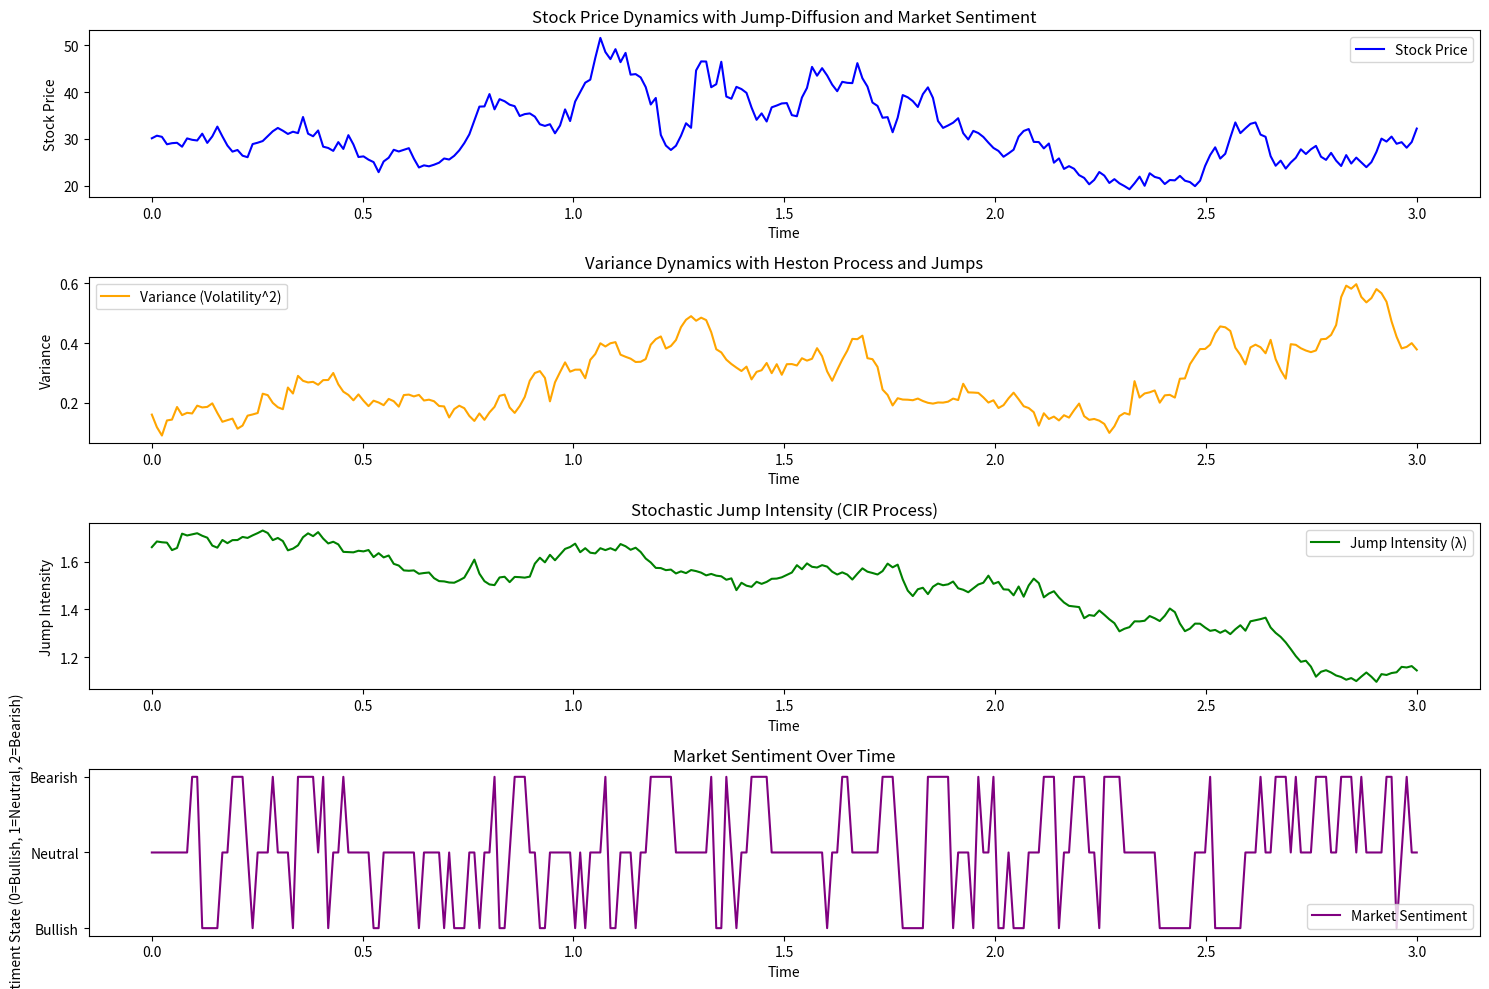

Write the Python code that produced this figure.

#This model was made with Nvidia as an example, so we use the market sentiment towards Nvidia
#we also used news from real life to explain our project questions and drive the thematics of whether we could predict with stochastic probability the trend in stocks
#Furthermore we used data and information on the stock from 2022, to analyze the different option and outcome with random occurence of events
#The plots found will serve as blueprint for whart couldve happened if events occured in a random manner or if some of these events did not happen
import random
import numpy as np
import matplotlib.pyplot as plt

np.random.seed(None) 
random.seed()




#stock name used: Nvidia 2022, pfizer 2016, Exxon mobile 2007
#For this specific video and demo we used Nvidia 2022
#initialize the values, these should be found on yahoo finance and provided in the slides
# Define model parameters
T = 3 # Time horizon in years
N = 252 # Number of steps (trading days)
dt = T / N  # Time increment
# for example google: price 2010
# Parameters for stock dynamics
r = 0.043 # Risk-free rate
S0 = 30.12 # Initial stock price
kappa = 1.2  # Mean reversion speed of volatility
theta = 0.02  # Long-term mean of variance
eta = 0.5 # Volatility of variance
v0 = 0.16 # Initial variance (volatility squared)
alpha = 0.1  # Speed of mean reversion for jump intensity
beta = 1.66 # Long-term mean jump intensity
delta = 0.15  # Volatility of jump intensity

# Jump parameters
jump_mean = 0.02  # Mean jump size for stock price
jump_vol = 0.37  # Volatility of jump size
vol_jump_mean = 0.06  # Mean jump size for volatility
vol_jump_vol = 0.1 # Volatility of jump size
#we found it that it was best to put this dictionary here instead of attaching another file to the document
#i hope this doesnt make it hard to read and understand
events ={

    "AI Surge ": {"Sector": "Technology", "Magnitude": 1.0, "Sentiment": "Positive"},
    "Data Center Growth ": {"Sector": "Technology", "Magnitude": 1.0, "Sentiment": "Positive"},
    "Competition Concerns ": {"Sector": "Technology", "Magnitude": 0.41, "Sentiment": "Negative"},
    "Cryptocurrency Mining Bust ": {"Sector": "Technology", "Magnitude": 0.84, "Sentiment": "Negative"},
    "Stock Split ": {"Sector": "Technology", "Magnitude": 1.0, "Sentiment": "Positive"},
    "Acquisition of Array BioPharma ": {"Sector": "Health", "Magnitude": 0.73, "Sentiment": "Positive"},
    "Emergency Use Authorization for COVID-19 Vaccine ": {"Sector": "Health", "Magnitude": 1.0, "Sentiment": "Positive"},
    "Record COVID-19 Vaccine Sales ": {"Sector": "Health", "Magnitude": 1.0, "Sentiment": "Positive"},
    "Patent Infringement Lawsuits ": {"Sector": "Health", "Magnitude": 0.47, "Sentiment": "Negative"},
    "Launch of Paxlovid ": {"Sector": "Health", "Magnitude": 0.73, "Sentiment": "Positive"},
    "Revenue Miss in Q3 Earnings ": {"Sector": "Health", "Magnitude": 0.47, "Sentiment": "Negative"},
    "Acquisition of Seagen ": {"Sector": "Health", "Magnitude": 0.73, "Sentiment": "Positive"},
    "Declining COVID-19 Vaccine Demand": {"Sector": "Health", "Magnitude": 0.8, "Sentiment": "Negative"},
    "COVID-19 Lawsuit Win Against Moderna ": {"Sector": "Health", "Magnitude": 0.37, "Sentiment": "Positive"},
    "Weak Revenue Guidance for 2024 ": {"Sector": "Health", "Magnitude": 0.51, "Sentiment": "Negative"},
    "Record Profits Amid Rising Oil Prices ": {"Sector": "Energy", "Magnitude": 1.0, "Sentiment": "Positive"},
    "Gulf of Mexico Spill Scrutiny ": {"Sector": "Energy", "Magnitude": 0.8, "Sentiment": "Negative"},
    "Declining Oil Prices Impact": {"Sector": "Energy", "Magnitude": 0.8, "Sentiment": "Negative"},
    "Climate Change Shareholder Vote (2017)": {"Sector": "Energy", "Magnitude": 0.47, "Sentiment": "Negative"},
    "Guyana Oil Discoveries ": {"Sector": "Energy", "Magnitude": 1.0, "Sentiment": "Positive"},
    "COVID-19 Pandemic Losses ": {"Sector": "Energy", "Magnitude": 0.1, "Sentiment": "Negative"},
    "Shareholder Activist Victory ": {"Sector": "Energy", "Magnitude": 0.37, "Sentiment": "Positive"},
    "Ukraine War and Energy Crisis ": {"Sector": "Energy", "Magnitude": 0.73, "Sentiment": "Positive"},
    "Pioneer Natural Resources Acquisition ": {"Sector": "Energy", "Magnitude": 1.0, "Sentiment": "Positive"},
    "Carbon Capture and EV Investments ": {"Sector": "Energy", "Magnitude": 0.73, "Sentiment": "Positive"},
    "Positive Sentiment from AI Boom ": {"Sector": "Technology", "Magnitude": 0.81, "Sentiment": "Positive"},
    "Resilience Amid Market Challenges": {"Sector": "Technology", "Magnitude": 0.67, "Sentiment": "Negative"},
    "Product Releases and Market Optimism": {"Sector": "Technology", "Magnitude": 0.91, "Sentiment": "Positive"},
    "Strategic Partnerships": {"Sector": "Technology", "Magnitude": 0.45, "Sentiment": "Positive"},
    "Collaboration with AWS": {"Sector": "Technology", "Magnitude": 0.72, "Sentiment": "Positive"}
}




# States: 0 = Bullish, 1 = Neutral, 2 = Bearish, since index start at 0, we took advantage to make use of that intuitively
market_sentiment_probs = np.array([[0.6, 0.3, 0.1],  # Bullish -> Bullish, Neutral, Bearish
                                   [0.15, 0.7, 0.15],    # Neutral -> Bullish, Neutral, Bearish
                                   [0.1, 0.3, 0.6]])   # Bearish -> Bullish, Neutral, Bearish
market_states = ["Bullish", "Neutral", "Bearish"]
initial_sentiment = 1  #initialize the sentiment by starting with a neutral market

#now we making the functions needed for the simulation we want to produce
# CIR process for stochastic jump intensity
def simulate_jump_intensity(lambda_t, alpha, beta, delta, dt):
    dZ = np.random.normal(0, np.sqrt(dt))
    return max(lambda_t + alpha * (beta - lambda_t) * dt + delta * np.sqrt(lambda_t) * dZ, 0)

# Heston process for variance with jumps
def simulate_variance(v_t, kappa, theta, eta, jump_intensity, vol_jump_mean, vol_jump_vol, dt):
    dW = np.random.normal(0, np.sqrt(dt))
    jump = np.random.normal(vol_jump_mean, vol_jump_vol) if np.random.rand() < jump_intensity * dt else 0
    v_t_new = max(v_t + kappa * (theta - v_t) * dt + eta * np.sqrt(v_t) * dW + jump, 0)
    return v_t_new

# Stock price dynamics with jump diffusion and market sentiment impact
def simulate_stock_price(S_t, v_t_new, lambda_t, jump_mean, jump_vol, market_state, dt,impact_str):
    dB = np.random.normal(0, np.sqrt(dt))
    jump = np.random.normal(jump_mean, jump_vol) if np.random.rand() < lambda_t * dt else 0
    #jump = np.random.normal(jump_mean, jump_vol) if np.random.rand() < jump_intensity * dt else 0
   
    # Adjust drift term based on market sentiment
    if market_state == 0:  # Bullish
        drift = r + 2 + impact_str  # Adding positive sentiment
    elif market_state == 2:  # Bearish
        drift = r - 2 - impact_str  # Adding negative sentiment
    else:
        drift = r

    S_t_new = S_t * (1 + drift * dt + np.sqrt(v_t_new) * dB + jump)   #Important
    return S_t_new
   
# Markov process for market sentiment transitions
def update_market_sentiment(current_state, market_sentiment_probs):
    return np.random.choice([0, 1, 2], p=market_sentiment_probs[current_state])

# News function to alter market sentiment probabilities
# Store the original probabilities as a baseline



def generate_news(target_sector, dictionary):

    news_event = random.choice(list(dictionary.keys()))
    news = dictionary.pop(news_event)

    # Extract news attributes
    news_sector = news["Sector"]
    impact_strength = news["Magnitude"]
    sentiment = news["Sentiment"]

    # Start with a copy of the original probabilities
    new_probs = market_sentiment_probs.copy()

    if news_sector == target_sector:  # Relevant news
        if sentiment == "Positive" and impact_strength > 0.5:
            # Increase probabilities for Bullish state
            new_probs[0] = [0.9, 0.1, 0]  # Fully bullish
            new_probs[1] = [0.75, 0.2, 0.05]
            new_probs[2] = [0.3, 0.6, 0.1]
        elif sentiment == "Negative" and impact_strength > 0.5:
            # Increase probabilities for Bearish state
            new_probs[0] = [0.2, 0.7, 0.1]
            new_probs[1] = [0.2, 0.5, 0.3]
            new_probs[2] = [0.1, 0.2, 0.7]
        else:
            new_probs = market_sentiment_probs.copy()
            impact_strength = 0 
            
    else:  # Irrelevant news
        impact_strength = 0  # No impact
        new_probs = market_sentiment_probs.copy()

    return news_event, impact_strength, new_probs, news_sector, sentiment

#######################################################
#start of the simulation here
#=============================================================================

S_values = [S0]
V_values = [v0]
Lambda_values = [beta]  # Start jump intensity at long-term mean
Sentiment_values = [initial_sentiment]
News_events = []  # Keep track of news events and their effects

# Start with a copy of the original probabilities
current_market_sentiment_probs = market_sentiment_probs.copy()

for i in range(1, N):
    
    if i % 25 == 0:  #here 20 is the number of steps between each news but this number can be altered 
        news_type, impact_strength, updated_probs, news_sector, news_sentiment = generate_news('Technology', events)
        News_events.append((i * dt, news_type, impact_strength, news_sector, news_sentiment))
        current_market_sentiment_probs = updated_probs  # Update probabilities based on news
    else:
        impact_strength = 0  # No news impact on this iteration

    # Update market sentiment
    current_sentiment = update_market_sentiment(Sentiment_values[-1], current_market_sentiment_probs)
    Sentiment_values.append(current_sentiment)

    # Update jump intensity using CIR process
    lambda_t = simulate_jump_intensity(Lambda_values[-1], alpha, beta, delta, dt)
    Lambda_values.append(lambda_t)

    # Update variance using Heston process with jumps
    v_t = simulate_variance(V_values[-1], kappa, theta, eta, lambda_t, vol_jump_mean, vol_jump_vol, dt)
    V_values.append(v_t)

    # Update stock price with jump-diffusion and sentiment-based drift
    S_t = simulate_stock_price(S_values[-1], v_t, lambda_t, jump_mean, jump_vol, current_sentiment, dt, impact_strength)
    S_values.append(S_t)

   

# Convert lists to numpy arrays for easier plotting
S_values = np.array(S_values)
V_values = np.array(V_values)
Lambda_values = np.array(Lambda_values)
Sentiment_values = np.array(Sentiment_values)

# Plot results
time = np.linspace(0, T, N)

plt.figure(figsize=(15, 10))

# Plot stock price
plt.subplot(4, 1, 1)
plt.plot(time, S_values, label="Stock Price", color="blue")
plt.title("Stock Price Dynamics with Jump-Diffusion and Market Sentiment")
plt.xlabel("Time")
plt.ylabel("Stock Price")
plt.legend()

# Plot volatility (variance)
plt.subplot(4, 1, 2)
plt.plot(time, V_values, label="Variance (Volatility^2)", color="orange")
plt.title("Variance Dynamics with Heston Process and Jumps")
plt.xlabel("Time")
plt.ylabel("Variance")
plt.legend()

# Plot jump intensity
plt.subplot(4, 1, 3)
plt.plot(time, Lambda_values, label="Jump Intensity (λ)", color="green")
plt.title("Stochastic Jump Intensity (CIR Process)")
plt.xlabel("Time")
plt.ylabel("Jump Intensity")
plt.legend()

# Plot market sentiment
plt.subplot(4, 1, 4)
plt.plot(time, Sentiment_values, label="Market Sentiment", color="purple")
plt.title("Market Sentiment Over Time")
plt.xlabel("Time")
plt.ylabel("Sentiment State (0=Bullish, 1=Neutral, 2=Bearish)")
plt.yticks([0, 1, 2], ["Bullish", "Neutral", "Bearish"])
plt.legend()

plt.tight_layout()
plt.show()

# Print news events
for event in News_events:   #print all events here
        print(f"Time: {event[0]:.2f}, News: {event[1]}, sector: {event[3]}, nature: {event[4]}, Impact Strength: {event[2]:.2f} ")
        
        
for i in range(7):
    print()
print('********************RELEVANT NEWS REPORTED HEREE**********************')
for event in News_events:
      if event[3] == 'Technology': #only print news related to the sector we interested in only
        print(f"Time: {event[0]:.2f}, News: {event[1]}, sector: {event[3]}, nature: {event[4]}, Impact Strength: {event[2]:.2f} ")   #we use this to filter through the news to keep the output less confusing 
  
